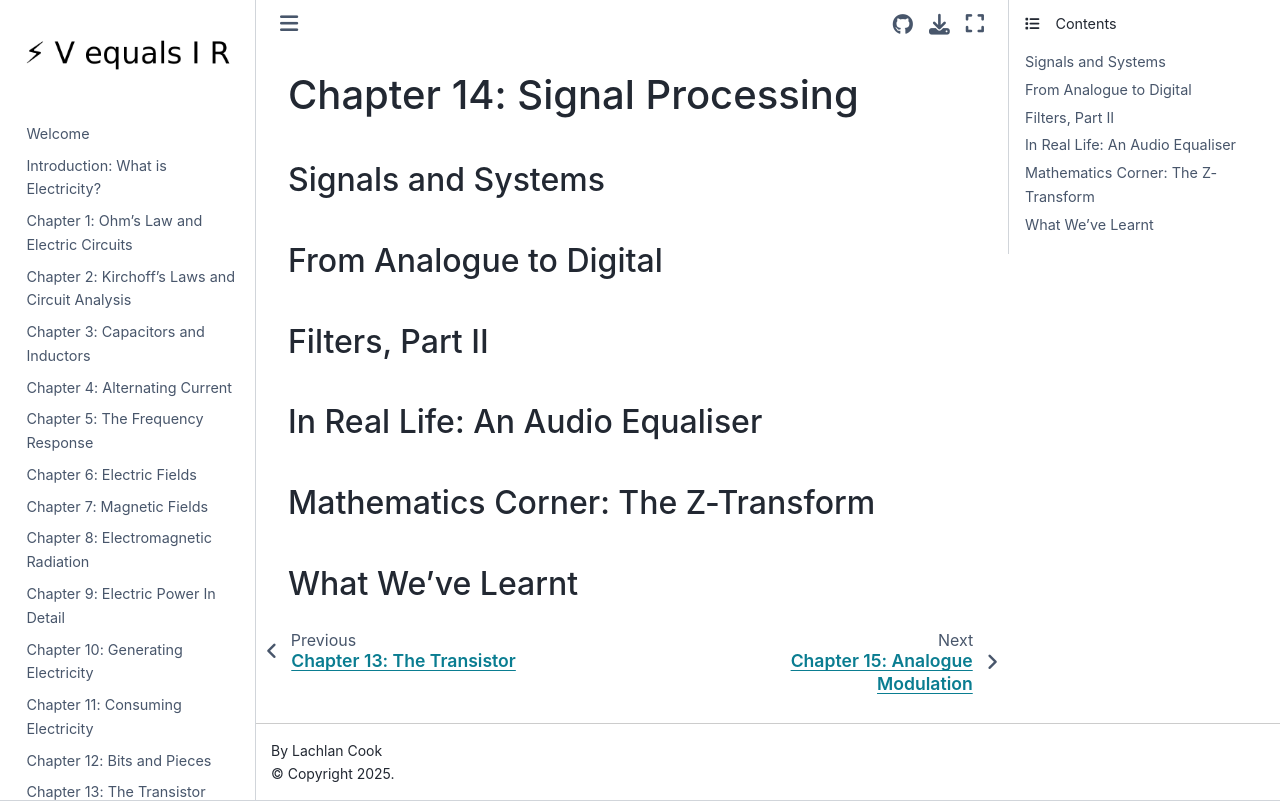

repository: lcoquus/personal-website · page: chapter14.html · generator: jekyll

# Chapter 14: Signal Processing 
